Run: headless pygame with SDL's dummy video driver; simulated clock (each Clock.tick advances the game by its frame time, no real sleeping); random seed 0; keys injected as events and as key.get_pressed() state; no mouse input.
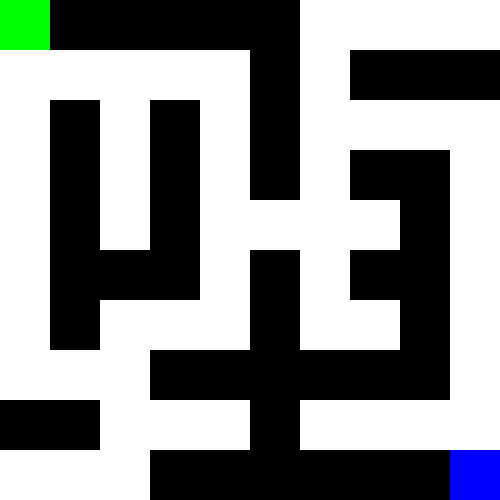
Frame 1 of 4 · flips 1–60 · no input
Frame 2 of 4 · flips 61–180 · tapped SPACE, RETURN · held RIGHT (→), D · screen unchanged from frame 1, image omitted
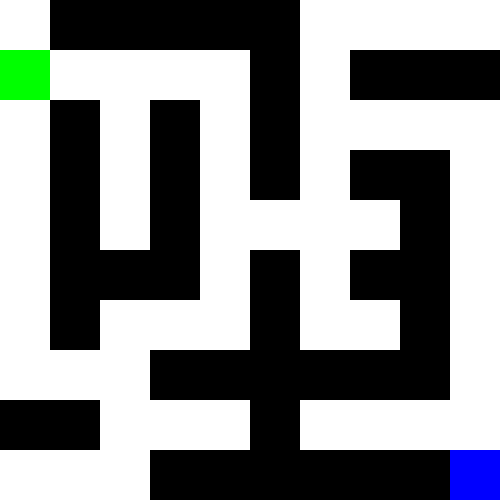
Frame 3 of 4 · flips 181–300 · held DOWN (↓), S
Frame 4 of 4 · flips 301–420 · held LEFT (←), A, UP (↑), W · screen same as frame 1, image omitted

The pygame program that drew these frames:

import pygame

# . is walls, # is nothing, @ is finish, & is start
maze = ["&.....####",
        "#####.#...",
        "#.#.#.####",
        "#.#.#.#..#",
        "#.#.####.#",
        "#...#.#..#",
        "#.###.##.#",
        "###......#",
        "..###.####",
        "###......@"]

white = (255,255,255)
black = (0,0,0)
blue = (0,0,255)
green = (0,255,0)

players = []
playing = True
events = []

class player():
    def __init__(self, x_coord, y_coord):
        global players
        
        self.x = x_coord
        self.y = y_coord
        players.append(self)

    def tick(self, board):
        global playing
        
        for event in events:
            if event.type == pygame.KEYDOWN:
                if event.key == pygame.K_UP and self.y > 0:
                    if board[self.y-1][self.x] != ".":
                        self.y -= 1
                elif event.key == pygame.K_DOWN and self.y < len(board)-1:
                    if board[self.y+1][self.x] != ".":
                        self.y += 1
                if event.key == pygame.K_LEFT and self.x > 0:
                    if board[self.y][self.x-1] != ".":
                        self.x -= 1
                elif event.key == pygame.K_RIGHT and self.x < len(board[self.y])-1:
                    if board[self.y][self.x+1] != ".":
                        self.x += 1
        if board[self.y][self.x] == "@":
            playing = False
            print ("You win!")
            

def create_player():
    for y in range(len(maze)):
        for x in range(len(maze[y])):
            if maze[y][x] == "&":
                return player(x, y)

player = create_player()

def get_events():
    global events
    events = []
    for event in pygame.event.get():
        events.append(event)

def test_for_quit(events_list):
    global playing
    for event in events_list:
        if event.type == pygame.QUIT:
            playing = False
        if event.type == pygame.KEYDOWN:
            if event.key == pygame.K_q or event.key == pygame.K_ESCAPE:
                playing = False

def tick_players():
    for i in players:
        i.tick(maze)

def draw(board):
    screen.fill(white)
    for x in range(len(board)):
        for y in range(len(board[x])):
            if board[x][y] == ".":
                pygame.draw.rect(screen, black, [y*50,x*50,50,50])
            elif board[x][y] == "@":
                pygame.draw.rect(screen, blue, [y*50,x*50,50,50])
    for i in range(len(players)):
        pygame.draw.rect(screen, green, [players[i].x*50, players[i].y*50, 50, 50])
    pygame.display.update()

pygame.init()
size = [len(maze)*50,len(maze[0])*50]
screen = pygame.display.set_mode(size)
pygame.display.set_caption("Maze Fun!")

while playing == True:
    get_events()
    
    test_for_quit(events)

    tick_players()
    
    draw(maze)

pygame.quit()
quit()
